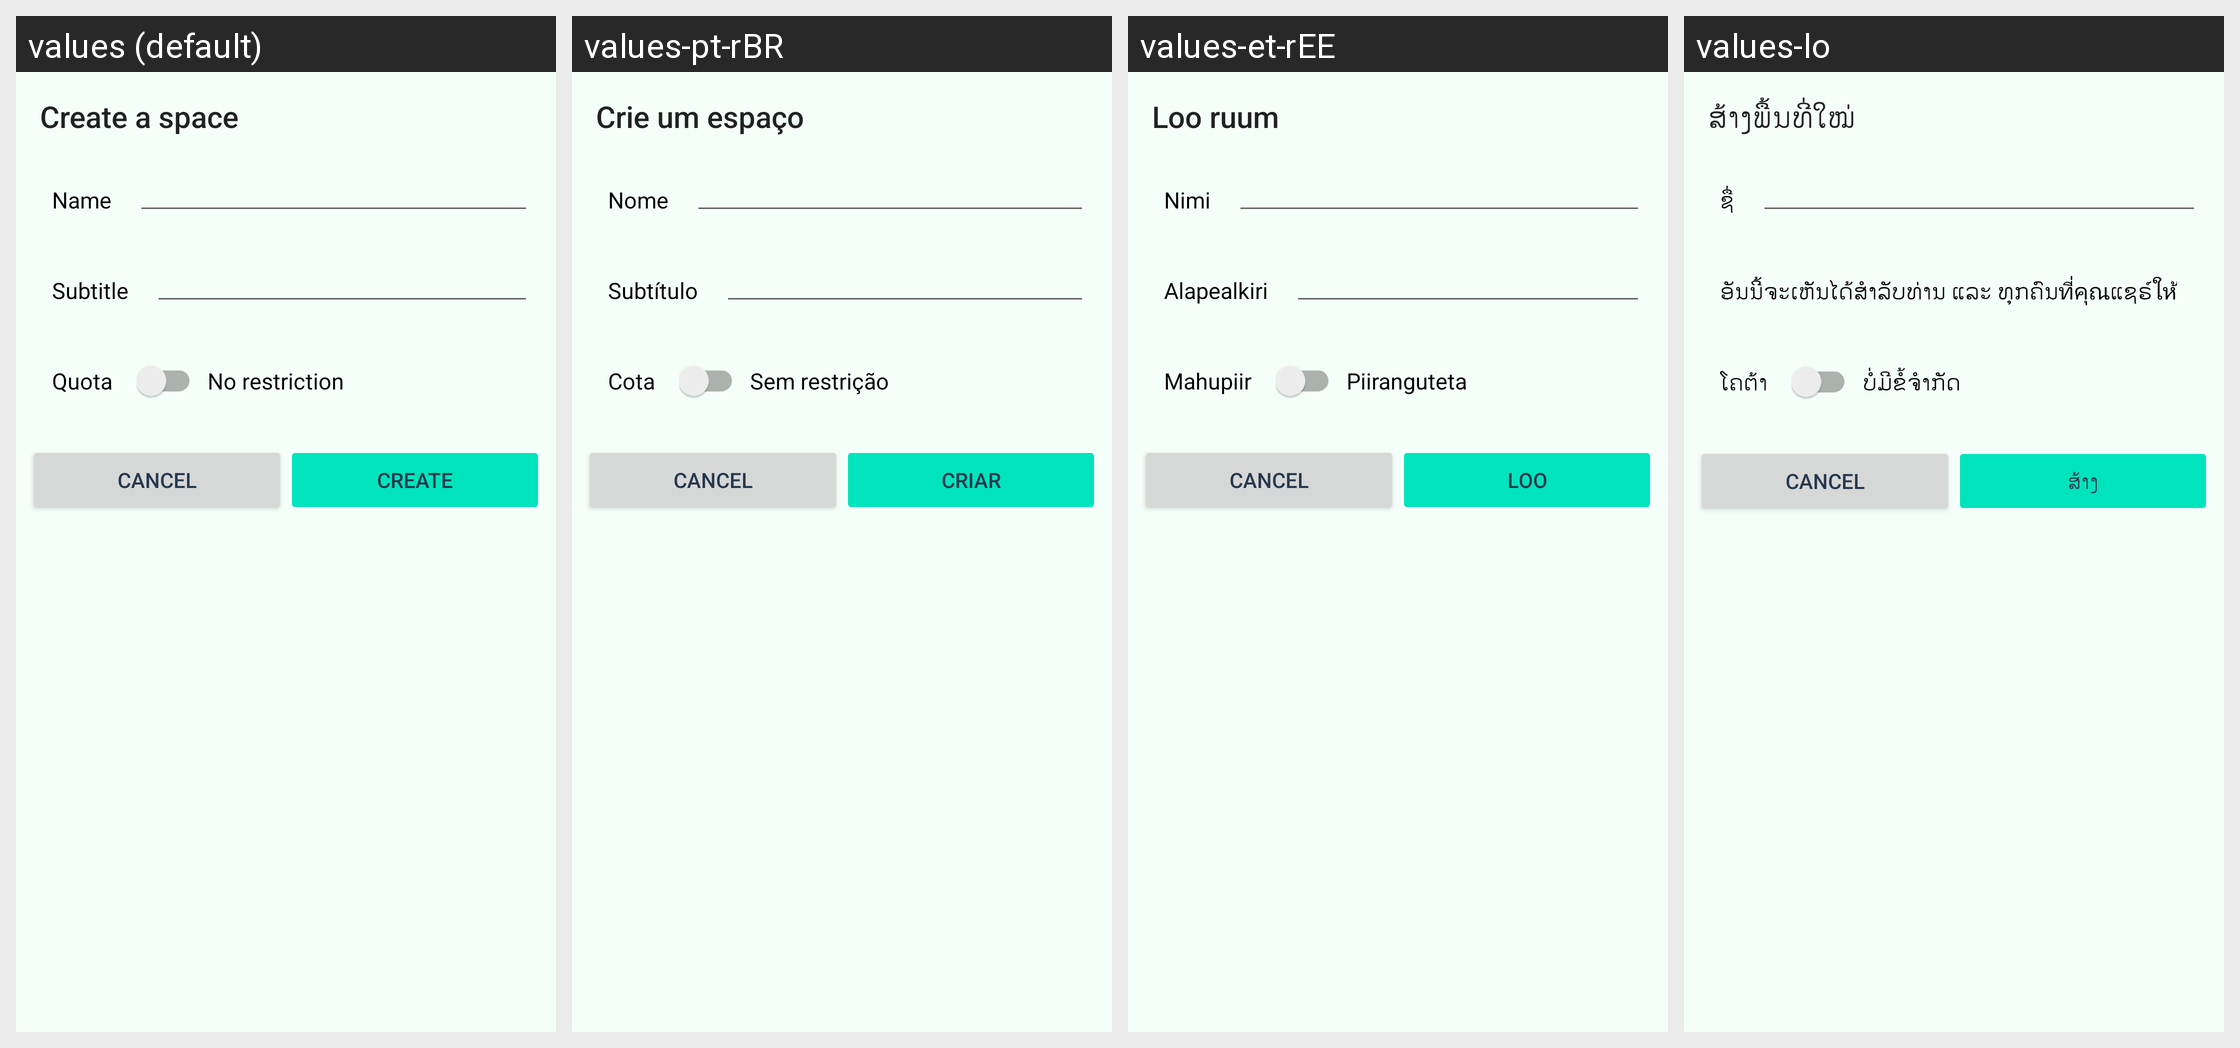

This grid shows one Android layout under several languages. Give, for every string resource on the screen, its name, the default text and each shown locale's text.
Android screen res/layout/create_space_dialog.xml rendered under 4 locales, left to right: values (default), values-pt-rBR, values-et-rEE, values-lo. Device: Nexus 5 (rendered at 1080×1920; each locale shown at half size, 540×960, under a caption strip naming it); theme Theme.ownCloud.Toolbar.
Other locales in the repository, not shown: values-cs-rCZ, values-de, values-de-rDE, values-en-rGB, values-en-rUS, values-eo, values-es, values-fi-rFI, values-he, values-ja-rJP, values-ko, values-nl, values-pt-rPT, values-ru, values-sq, values-sv, values-tr, values-ug.
Strings drawn on this screen, with the default value and each locale's value (text and hints the layout hard-codes, and strings that could not be matched under every locale, appear in the picture but are not listed):

create_space_dialog_title
  values: Create a space
  values-pt-rBR: Crie um espaço
  values-et-rEE: Loo ruum
  values-lo: ສ້າງພື້ນທີ່ໃໝ່

create_space_dialog_name
  values: Name
  values-pt-rBR: Nome
  values-et-rEE: Nimi
  values-lo: ຊື່

create_space_dialog_subtitle
  values: Subtitle
  values-pt-rBR: Subtítulo
  values-et-rEE: Alapealkiri
  values-lo: ອັນນີ້ຈະເຫັນໄດ້ສຳລັບທ່ານ ແລະ ທຸກຄົນที่คุณແຊຣ໌ให้

create_space_dialog_quota
  values: Quota
  values-pt-rBR: Cota
  values-et-rEE: Mahupiir
  values-lo: ໂຄຕ້າ

create_space_dialog_no_restriction
  values: No restriction
  values-pt-rBR: Sem restrição
  values-et-rEE: Piiranguteta
  values-lo: ບໍ່ມີຂໍ້ຈຳກັດ

content_description_cancel_button
  values: Cancel
  values-pt-rBR: Cancel  [not translated; the default value is used]
  values-et-rEE: Cancel  [not translated; the default value is used]
  values-lo: Cancel  [not translated; the default value is used]

share_privilege_can_edit_create
  values: create
  values-pt-rBR: criar
  values-et-rEE: loo
  values-lo: ສ້າງ
